Run: headless pygame with SDL's dummy video driver; simulated clock (each Clock.tick advances the game by its frame time, no real sleeping); random seed 0; keys injected as events and as key.get_pressed() state; no mouse input.
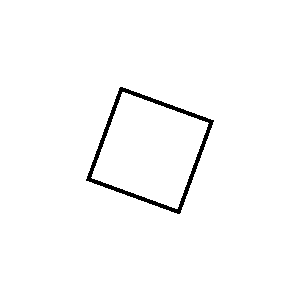
Frame 1 of 4 · flips 1–60 · no input
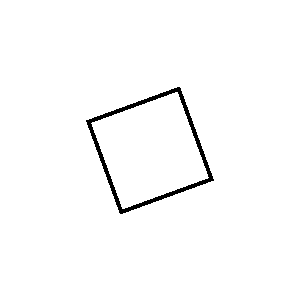
Frame 2 of 4 · flips 61–180 · tapped SPACE, RETURN · held RIGHT (→), D
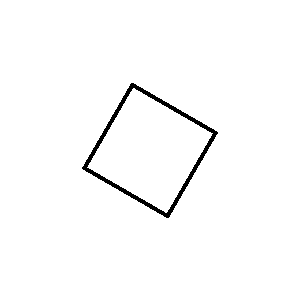
Frame 3 of 4 · flips 181–300 · held DOWN (↓), S
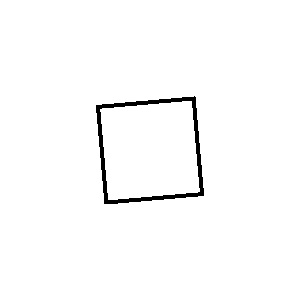
Frame 4 of 4 · flips 301–420 · held LEFT (←), A, UP (↑), W

The pygame program that drew these frames:

import pygame

BLACK = (0, 0, 0)
WHITE = (255, 255, 255)

pygame.init()
screen = pygame.display.set_mode((300, 300))

degree = 0
done = False
clock = pygame.time.Clock()

while not done:
    clock.tick(10)

    for event in pygame.event.get():
        if event.type == pygame.QUIT:
            done = True

    screen.fill(WHITE)

    surf = pygame.Surface((100, 100))
    surf.fill(WHITE)
    surf.set_colorkey((255, 0, 0))

    bigger = pygame.Rect(0, 0, 100, 100)

    pygame.draw.rect(surf, BLACK, bigger, 4)

    oldCenter = (150, 150)
    rotatedSurf = pygame.transform.rotate(surf, degree)
    rotRect = rotatedSurf.get_rect()
    rotRect.center = oldCenter
    screen.blit(rotatedSurf, rotRect)

    degree -= 5
    if degree < 0:
        degree = 360

    pygame.display.flip()

pygame.quit()
